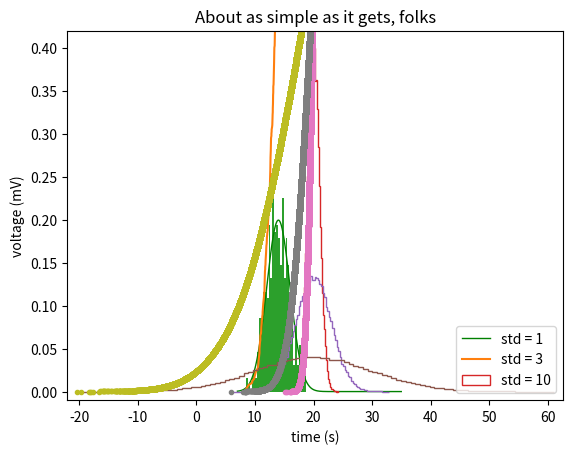

This chart was generated by the following Python code:
import numpy as np
import matplotlib.pyplot as plt
from scipy import stats

# 生成积累函数坐标
def ecdf(data):
    return np.sort(data), np.arange(1, len(data)+1) / len(data)

sampleNo = 400
mu = 14
sigma = 2
np.random.seed(0)
s = np.random.normal(mu, sigma, sampleNo)

fig, ax = plt.subplots()
ax.hist(s, 32, density=True)
ax.set(xlabel='time (s)', ylabel='voltage (mV)',
       title='About as simple as it gets, folks')
ax.grid()
plt.show()

#normfun正态分布函数，mu: 均值，sigma:标准差，pdf:概率密度函数，np.exp():概率密度函数公式
def normfun(x,mu, sigma):
    pdf = np.exp(-((x - mu)**2) / (2* sigma**2)) / (sigma * np.sqrt(2*np.pi))
    return pdf

# x的范围为60-150，以1为单位,需x根据范围调试
x = np.arange(7, 35, 0.01)

# x数对应的概率密度
y = normfun(x, 14, 2)

plt.plot(x,y, color='g',linewidth = 1)
m, n = ecdf(s)
print(m)
print(n)
plt.plot(m, n)
plt.hist(s, 32, density=True)

plt.grid()
plt.show()



# Draw 100000 samples from Normal distribution with stds of interest: samples_std1, samples_std3, samples_std10
samples_std1=np.random.normal(20,1,size=100000)
samples_std3=np.random.normal(20,3,size=100000)
samples_std10=np.random.normal(20,10,size=100000)

# Make histograms
plt.hist(samples_std1,bins=100,density=True,histtype='step')
plt.hist(samples_std3,bins=100,density=True,histtype='step')
plt.hist(samples_std10,bins=100,density=True,histtype='step')



# Make a legend, set limits and show plot
_ = plt.legend(('std = 1', 'std = 3', 'std = 10'))
plt.ylim(-0.01, 0.42)

# Generate CDFs
x_std1,y_std1=ecdf(samples_std1)
x_std3,y_std3=ecdf(samples_std3)
x_std10,y_std10=ecdf(samples_std10)

# Plot CDFs
plt.plot(x_std1,y_std1,marker='.',linestyle='none')
plt.plot(x_std3,y_std3,marker='.',linestyle='none')
plt.plot(x_std10,y_std10,marker='.',linestyle='none')

# Make 2% margin
plt.margins(0.02)

# Make a legend and show the plot
_ = plt.legend(('std = 1', 'std = 3', 'std = 10'), loc='lower right')


plt.show()